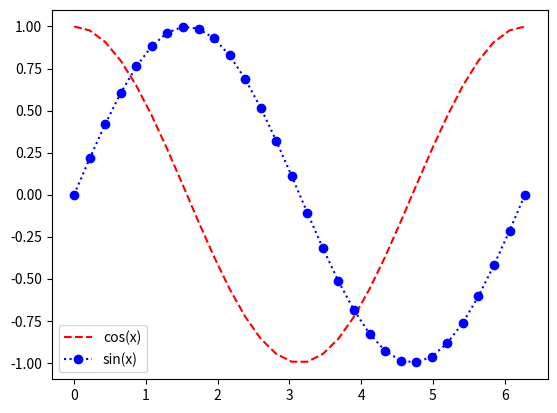

The matplotlib source for this figure:
import numpy as np
import matplotlib.pyplot as plt

x = np.linspace(0, 2*np.pi, 30)
y1 = np.cos(x)
y2 = np.sin(x)
plt.plot(x, y1, "r--", label="cos(x)")
plt.plot(x, y2, "b:o", label="sin(x)")
plt.legend()

plt.show()
